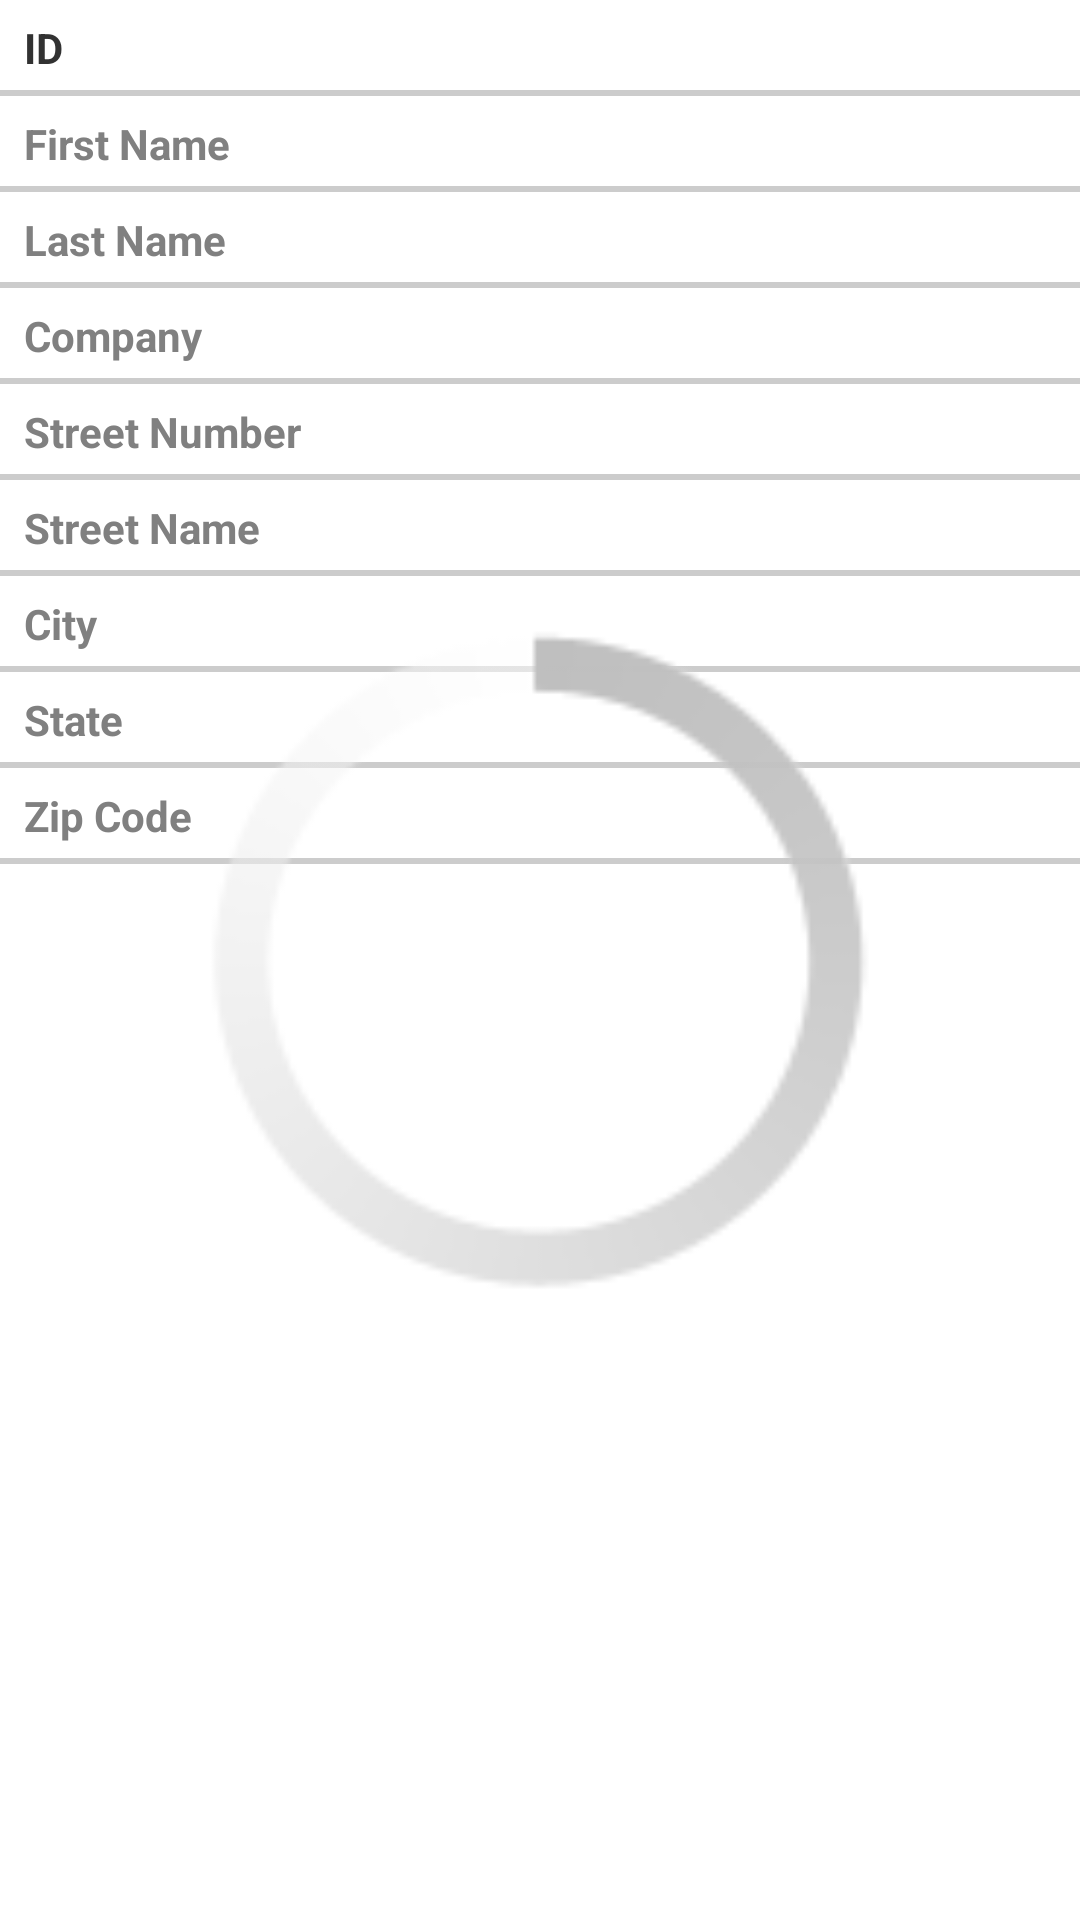

The Android layout XML behind this screen, and the referenced resources:
<!-- AndroidManifest.xml: application theme AppTheme -->
<!-- res/layout/fragment_address.xml -->
<?xml version="1.0" encoding="utf-8"?>
<RelativeLayout xmlns:android="http://schemas.android.com/apk/res/android"
    android:layout_width="match_parent"
    android:layout_height="match_parent">

    <LinearLayout
        android:layout_width="match_parent"
        android:layout_height="match_parent"
        android:orientation="vertical">

        <TextView
            android:id="@+id/address_id_textView"
            style="?android:listSeparatorTextViewStyle"
            android:layout_width="match_parent"
            android:layout_height="wrap_content"
            android:text="@string/address_id_label" />

        <TextView
            android:id="@+id/address_firstName_textView"
            style="?android:listSeparatorTextViewStyle"
            android:layout_width="match_parent"
            android:layout_height="wrap_content"
            android:hint="@string/address_firstName_hint" />

        <TextView
            android:id="@+id/address_lastName_textView"
            style="?android:listSeparatorTextViewStyle"
            android:layout_width="match_parent"
            android:layout_height="wrap_content"
            android:hint="@string/address_lastName_hint" />

        <TextView
            android:id="@+id/address_company_textView"
            style="?android:listSeparatorTextViewStyle"
            android:layout_width="match_parent"
            android:layout_height="wrap_content"
            android:hint="@string/address_company_hint" />

        <TextView
            android:id="@+id/address_streetNumber_textView"
            style="?android:listSeparatorTextViewStyle"
            android:layout_width="match_parent"
            android:layout_height="wrap_content"
            android:hint="@string/address_streetNumber_hint" />

        <TextView
            android:id="@+id/address_streetName_textView"
            style="?android:listSeparatorTextViewStyle"
            android:layout_width="match_parent"
            android:layout_height="wrap_content"
            android:hint="@string/address_streetName_hint" />

        <TextView
            android:id="@+id/address_city_textView"
            style="?android:listSeparatorTextViewStyle"
            android:layout_width="match_parent"
            android:layout_height="wrap_content"
            android:hint="@string/address_city_hint" />

        <TextView
            android:id="@+id/address_state_textView"
            style="?android:listSeparatorTextViewStyle"
            android:layout_width="match_parent"
            android:layout_height="wrap_content"
            android:hint="@string/address_state_hint" />

        <TextView
            android:id="@+id/address_zip_textView"
            style="?android:listSeparatorTextViewStyle"
            android:layout_width="match_parent"
            android:layout_height="wrap_content"
            android:hint="@string/address_zip_hint" />

    </LinearLayout>

    <RelativeLayout
        android:id="@+id/loadingPanel"
        android:layout_width="match_parent"
        android:layout_height="match_parent"
        android:gravity="center_horizontal"
        android:paddingBottom="40dp"
        android:paddingLeft="40dp"
        android:paddingTop="40dp"
        android:paddingRight="40dp">

    <ProgressBar
            android:layout_width="match_parent"
            android:layout_height="match_parent"
            android:indeterminate="true"
            android:visibility="visible"
            />
    </RelativeLayout>
</RelativeLayout>
<!-- resources referenced by this layout -->
<resources>
  <string name="address_city_hint">City</string>
  <string name="address_company_hint">Company</string>
  <string name="address_firstName_hint">First Name</string>
  <string name="address_id_label">ID</string>
  <string name="address_lastName_hint">Last Name</string>
  <string name="address_state_hint">State</string>
  <string name="address_streetName_hint">Street Name</string>
  <string name="address_streetNumber_hint">Street Number</string>
  <string name="address_zip_hint">Zip Code</string>
  <style name="AppTheme" parent="android:Theme.Holo.Light.DarkActionBar">
          
      </style>
</resources>
